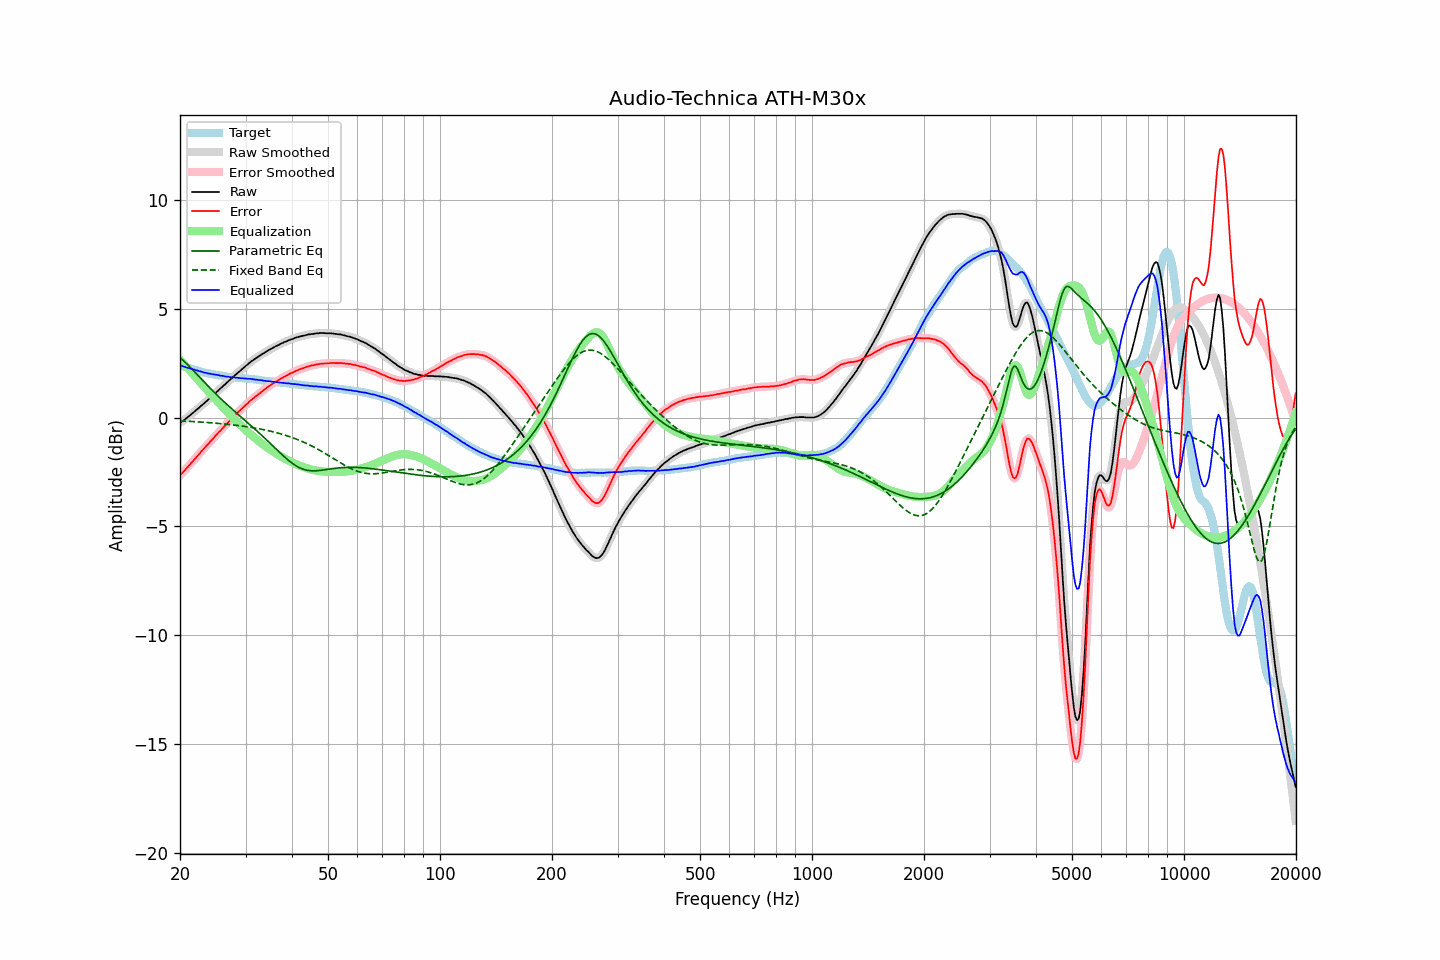

The file beside this chart, header and first rows:
frequency, raw, error, smoothed, error_smoothed, equalization, parametric_eq, fixed_band_eq, equalized_raw, equalized_smoothed, target
20.00, -0.25, -2.65, -0.25, -2.65, 2.65, 2.75, -0.15, 2.40, 2.41, 2.40
20.20, -0.19, -2.57, -0.20, -2.57, 2.57, 2.69, -0.16, 2.38, 2.38, 2.38
20.40, -0.15, -2.50, -0.14, -2.50, 2.50, 2.62, -0.16, 2.35, 2.35, 2.35
20.61, -0.09, -2.42, -0.09, -2.42, 2.42, 2.55, -0.16, 2.32, 2.33, 2.33
20.81, -0.03, -2.34, -0.03, -2.34, 2.34, 2.48, -0.17, 2.31, 2.30, 2.31
21.02, 0.03, -2.25, 0.03, -2.25, 2.25, 2.41, -0.17, 2.28, 2.29, 2.28
21.23, 0.09, -2.17, 0.09, -2.17, 2.17, 2.33, -0.18, 2.26, 2.26, 2.26
21.44, 0.15, -2.09, 0.15, -2.09, 2.09, 2.26, -0.18, 2.24, 2.24, 2.24
21.66, 0.21, -2.01, 0.21, -2.01, 2.01, 2.18, -0.18, 2.22, 2.22, 2.22
21.87, 0.27, -1.93, 0.27, -1.93, 1.92, 2.10, -0.19, 2.19, 2.20, 2.20
22.09, 0.34, -1.84, 0.34, -1.84, 1.84, 2.03, -0.19, 2.18, 2.17, 2.18
22.31, 0.40, -1.76, 0.40, -1.75, 1.75, 1.95, -0.20, 2.15, 2.15, 2.16
22.54, 0.46, -1.67, 0.46, -1.67, 1.67, 1.87, -0.20, 2.13, 2.13, 2.13
22.76, 0.53, -1.58, 0.53, -1.58, 1.58, 1.79, -0.21, 2.12, 2.11, 2.11
22.99, 0.59, -1.50, 0.59, -1.50, 1.50, 1.71, -0.21, 2.09, 2.09, 2.09
23.22, 0.65, -1.42, 0.65, -1.42, 1.42, 1.64, -0.22, 2.07, 2.07, 2.07
23.45, 0.72, -1.34, 0.72, -1.34, 1.34, 1.56, -0.22, 2.06, 2.05, 2.06
23.69, 0.78, -1.26, 0.78, -1.25, 1.25, 1.48, -0.23, 2.03, 2.04, 2.04
23.92, 0.85, -1.17, 0.85, -1.17, 1.17, 1.41, -0.23, 2.02, 2.02, 2.03
24.16, 0.92, -1.08, 0.92, -1.09, 1.09, 1.33, -0.24, 2.01, 2.01, 2.01
24.40, 0.98, -1.01, 0.98, -1.01, 1.01, 1.25, -0.25, 1.99, 1.99, 1.99
24.65, 1.05, -0.94, 1.05, -0.93, 0.93, 1.18, -0.25, 1.98, 1.98, 1.98
24.89, 1.12, -0.84, 1.12, -0.85, 0.85, 1.11, -0.26, 1.97, 1.97, 1.96
25.14, 1.19, -0.76, 1.19, -0.76, 0.77, 1.03, -0.26, 1.96, 1.96, 1.95
25.39, 1.26, -0.68, 1.26, -0.68, 0.69, 0.96, -0.27, 1.95, 1.94, 1.94
25.65, 1.32, -0.61, 1.32, -0.61, 0.61, 0.89, -0.28, 1.93, 1.93, 1.93
25.91, 1.39, -0.53, 1.39, -0.53, 0.53, 0.82, -0.28, 1.92, 1.92, 1.92
26.16, 1.46, -0.45, 1.46, -0.45, 0.45, 0.75, -0.29, 1.91, 1.90, 1.91
26.43, 1.52, -0.37, 1.52, -0.37, 0.37, 0.68, -0.30, 1.89, 1.89, 1.89
26.69, 1.59, -0.29, 1.59, -0.29, 0.29, 0.61, -0.31, 1.88, 1.88, 1.88
26.96, 1.66, -0.21, 1.66, -0.21, 0.21, 0.55, -0.31, 1.87, 1.87, 1.87
27.23, 1.73, -0.13, 1.73, -0.13, 0.13, 0.48, -0.32, 1.86, 1.86, 1.86
27.50, 1.79, -0.06, 1.79, -0.06, 0.06, 0.41, -0.33, 1.85, 1.85, 1.85
27.77, 1.86, 0.01, 1.86, 0.02, -0.02, 0.35, -0.34, 1.84, 1.84, 1.85
28.05, 1.93, 0.09, 1.93, 0.09, -0.09, 0.28, -0.35, 1.84, 1.84, 1.84
28.33, 1.99, 0.16, 1.99, 0.17, -0.16, 0.22, -0.36, 1.83, 1.83, 1.83
28.62, 2.06, 0.23, 2.06, 0.23, -0.23, 0.15, -0.37, 1.82, 1.82, 1.82
28.90, 2.12, 0.31, 2.12, 0.30, -0.30, 0.09, -0.38, 1.82, 1.82, 1.81
29.19, 2.18, 0.37, 2.18, 0.37, -0.37, 0.02, -0.38, 1.81, 1.81, 1.81
29.48, 2.25, 0.45, 2.25, 0.44, -0.45, -0.04, -0.39, 1.81, 1.80, 1.80
29.78, 2.31, 0.51, 2.31, 0.51, -0.51, -0.11, -0.41, 1.79, 1.80, 1.80
30.08, 2.38, 0.59, 2.37, 0.58, -0.58, -0.17, -0.42, 1.80, 1.79, 1.79
30.38, 2.43, 0.64, 2.44, 0.65, -0.65, -0.24, -0.43, 1.78, 1.79, 1.79
30.68, 2.50, 0.72, 2.50, 0.72, -0.72, -0.30, -0.44, 1.78, 1.78, 1.78
30.99, 2.56, 0.79, 2.56, 0.78, -0.78, -0.36, -0.45, 1.78, 1.77, 1.77
31.30, 2.61, 0.84, 2.61, 0.85, -0.84, -0.43, -0.46, 1.77, 1.77, 1.77
31.61, 2.66, 0.91, 2.66, 0.91, -0.91, -0.50, -0.47, 1.75, 1.76, 1.75
31.93, 2.71, 0.97, 2.71, 0.96, -0.97, -0.56, -0.49, 1.74, 1.74, 1.74
32.24, 2.76, 1.02, 2.76, 1.02, -1.03, -0.63, -0.50, 1.74, 1.73, 1.74
32.57, 2.81, 1.08, 2.81, 1.08, -1.08, -0.69, -0.51, 1.73, 1.73, 1.73
32.89, 2.86, 1.14, 2.86, 1.14, -1.14, -0.76, -0.53, 1.72, 1.72, 1.72
33.22, 2.91, 1.20, 2.91, 1.20, -1.20, -0.83, -0.54, 1.71, 1.71, 1.71
33.55, 2.95, 1.26, 2.95, 1.26, -1.26, -0.90, -0.56, 1.69, 1.70, 1.70
33.89, 3.00, 1.32, 3.00, 1.31, -1.31, -0.97, -0.57, 1.69, 1.69, 1.68
34.23, 3.04, 1.37, 3.04, 1.37, -1.37, -1.04, -0.59, 1.67, 1.68, 1.67
34.57, 3.09, 1.42, 3.09, 1.42, -1.42, -1.11, -0.60, 1.67, 1.67, 1.67
34.92, 3.13, 1.47, 3.13, 1.47, -1.47, -1.18, -0.62, 1.66, 1.66, 1.66
35.27, 3.17, 1.52, 3.17, 1.52, -1.52, -1.25, -0.64, 1.65, 1.65, 1.65
35.62, 3.21, 1.57, 3.21, 1.57, -1.57, -1.32, -0.66, 1.64, 1.64, 1.64
35.97, 3.25, 1.62, 3.25, 1.61, -1.62, -1.39, -0.68, 1.63, 1.63, 1.63
... 635 more rows
